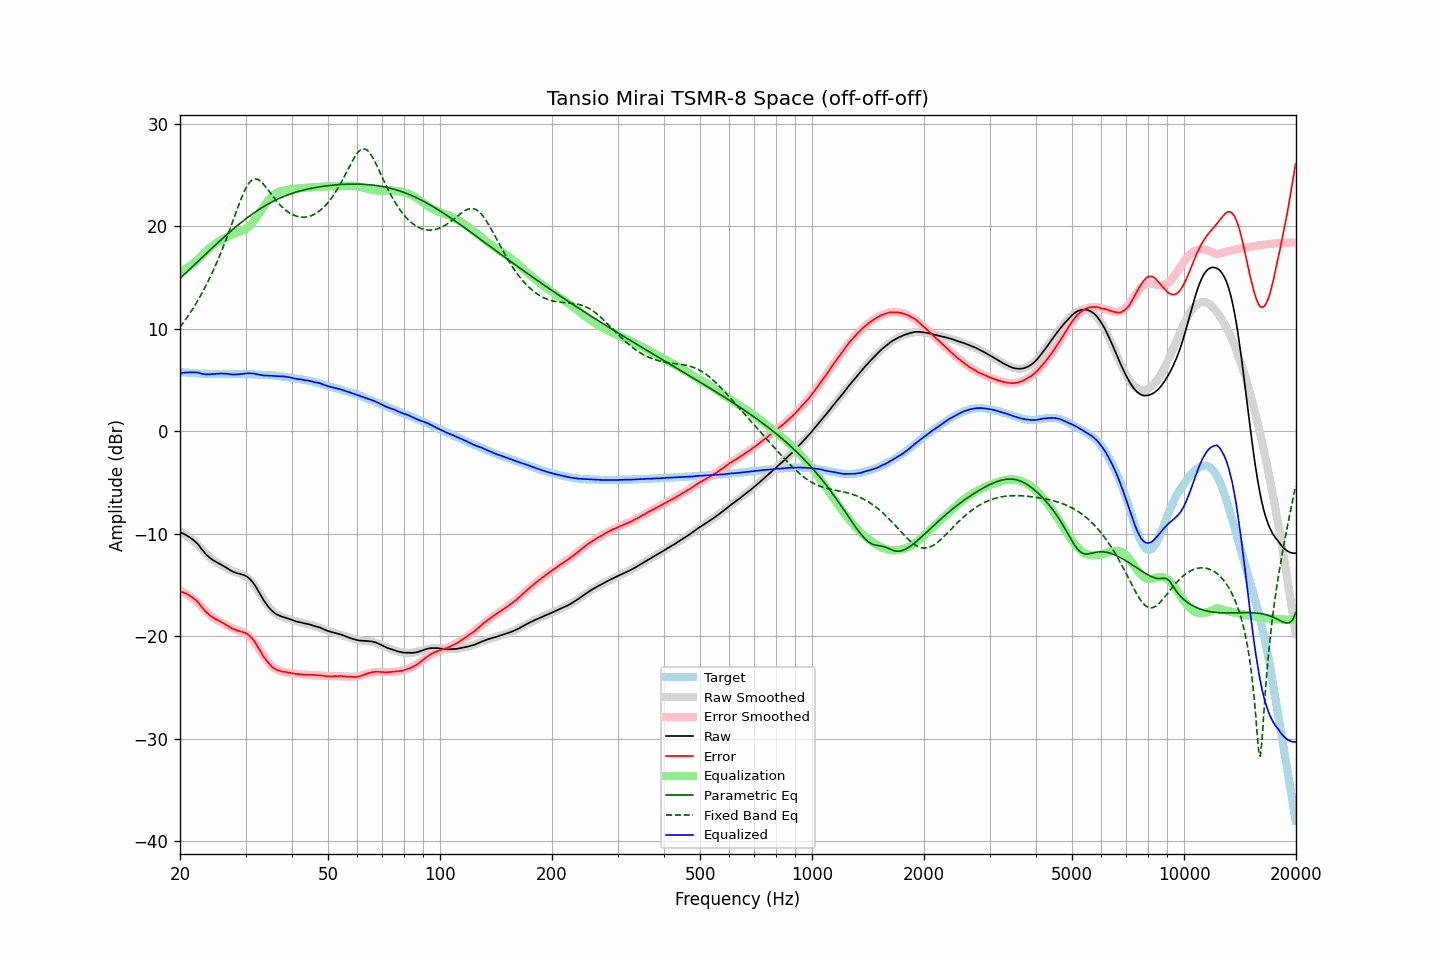

The table this chart was drawn from, first rows:
frequency, raw, error, smoothed, error_smoothed, equalization, parametric_eq, fixed_band_eq, equalized_raw, equalized_smoothed, target
20.00, -9.87, -15.63, -9.77, -15.53, 15.53, 14.90, 10.14, 5.66, 5.76, 5.76
20.20, -9.93, -15.68, -9.87, -15.61, 15.61, 15.05, 10.35, 5.68, 5.75, 5.75
20.40, -9.99, -15.72, -9.97, -15.70, 15.70, 15.20, 10.56, 5.71, 5.73, 5.73
20.61, -10.07, -15.79, -10.07, -15.79, 15.79, 15.35, 10.78, 5.72, 5.72, 5.72
20.81, -10.16, -15.86, -10.18, -15.89, 15.89, 15.50, 11.01, 5.73, 5.71, 5.70
21.02, -10.25, -15.94, -10.30, -15.99, 15.99, 15.64, 11.24, 5.74, 5.70, 5.69
21.23, -10.35, -16.03, -10.41, -16.10, 16.10, 15.79, 11.47, 5.75, 5.69, 5.68
21.44, -10.46, -16.15, -10.54, -16.21, 16.21, 15.94, 11.71, 5.75, 5.68, 5.69
21.66, -10.58, -16.25, -10.66, -16.33, 16.33, 16.09, 11.96, 5.75, 5.67, 5.67
21.87, -10.71, -16.38, -10.79, -16.45, 16.45, 16.24, 12.21, 5.74, 5.66, 5.67
22.09, -10.84, -16.49, -10.93, -16.58, 16.58, 16.39, 12.47, 5.74, 5.65, 5.65
22.31, -10.99, -16.64, -11.07, -16.72, 16.72, 16.54, 12.74, 5.72, 5.64, 5.65
22.54, -11.19, -16.82, -11.24, -16.88, 16.88, 16.69, 13.01, 5.69, 5.64, 5.64
22.76, -11.41, -17.05, -11.41, -17.04, 17.04, 16.84, 13.29, 5.63, 5.63, 5.63
22.99, -11.61, -17.23, -11.58, -17.21, 17.21, 16.99, 13.57, 5.60, 5.63, 5.62
23.22, -11.80, -17.41, -11.75, -17.37, 17.37, 17.13, 13.87, 5.57, 5.62, 5.61
23.45, -11.98, -17.60, -11.91, -17.53, 17.53, 17.28, 14.17, 5.55, 5.62, 5.62
23.69, -12.14, -17.75, -12.07, -17.68, 17.68, 17.43, 14.47, 5.55, 5.61, 5.61
23.92, -12.28, -17.88, -12.22, -17.83, 17.83, 17.58, 14.79, 5.55, 5.61, 5.60
24.16, -12.41, -18.02, -12.36, -17.96, 17.96, 17.73, 15.12, 5.55, 5.60, 5.61
24.40, -12.52, -18.13, -12.49, -18.09, 18.09, 17.87, 15.45, 5.57, 5.60, 5.60
24.65, -12.63, -18.23, -12.61, -18.21, 18.21, 18.02, 15.79, 5.58, 5.60, 5.60
24.89, -12.72, -18.32, -12.72, -18.31, 18.31, 18.17, 16.14, 5.59, 5.60, 5.60
25.14, -12.80, -18.39, -12.82, -18.41, 18.41, 18.31, 16.50, 5.61, 5.59, 5.59
25.39, -12.89, -18.48, -12.91, -18.50, 18.50, 18.46, 16.87, 5.61, 5.59, 5.59
25.65, -12.97, -18.56, -13.01, -18.60, 18.60, 18.60, 17.25, 5.63, 5.59, 5.59
25.91, -13.06, -18.64, -13.10, -18.68, 18.68, 18.74, 17.63, 5.63, 5.59, 5.58
26.16, -13.14, -18.73, -13.18, -18.77, 18.77, 18.88, 18.03, 5.63, 5.59, 5.59
26.43, -13.24, -18.83, -13.27, -18.86, 18.86, 19.03, 18.43, 5.62, 5.59, 5.59
26.69, -13.33, -18.92, -13.35, -18.94, 18.94, 19.17, 18.84, 5.61, 5.59, 5.59
26.96, -13.44, -19.02, -13.44, -19.02, 19.02, 19.30, 19.26, 5.58, 5.59, 5.59
27.23, -13.54, -19.12, -13.51, -19.10, 19.10, 19.44, 19.69, 5.56, 5.59, 5.58
27.50, -13.63, -19.21, -13.58, -19.17, 19.17, 19.58, 20.12, 5.54, 5.59, 5.58
27.77, -13.71, -19.30, -13.65, -19.24, 19.24, 19.71, 20.55, 5.53, 5.59, 5.59
28.05, -13.77, -19.36, -13.71, -19.30, 19.30, 19.85, 20.99, 5.53, 5.59, 5.59
28.33, -13.83, -19.42, -13.77, -19.36, 19.36, 19.98, 21.42, 5.53, 5.59, 5.59
28.62, -13.87, -19.46, -13.83, -19.42, 19.42, 20.11, 21.85, 5.55, 5.59, 5.59
28.90, -13.91, -19.51, -13.88, -19.47, 19.47, 20.24, 22.27, 5.56, 5.59, 5.60
29.19, -13.96, -19.55, -13.94, -19.53, 19.53, 20.36, 22.67, 5.57, 5.59, 5.59
29.48, -14.00, -19.59, -14.01, -19.60, 19.60, 20.49, 23.05, 5.60, 5.59, 5.59
29.78, -14.05, -19.64, -14.09, -19.67, 19.67, 20.61, 23.40, 5.62, 5.58, 5.59
30.08, -14.13, -19.71, -14.18, -19.76, 19.76, 20.73, 23.72, 5.63, 5.58, 5.58
30.38, -14.23, -19.80, -14.30, -19.87, 19.87, 20.85, 24.00, 5.64, 5.58, 5.57
30.68, -14.36, -19.93, -14.43, -20.00, 20.00, 20.97, 24.23, 5.64, 5.57, 5.57
30.99, -14.51, -20.07, -14.59, -20.15, 20.15, 21.08, 24.41, 5.65, 5.56, 5.56
31.30, -14.69, -20.25, -14.77, -20.33, 20.33, 21.19, 24.54, 5.64, 5.56, 5.56
31.61, -14.90, -20.45, -14.97, -20.52, 20.52, 21.30, 24.61, 5.62, 5.55, 5.55
31.93, -15.14, -20.67, -15.19, -20.73, 20.73, 21.41, 24.62, 5.60, 5.54, 5.53
32.24, -15.40, -20.94, -15.43, -20.96, 20.96, 21.52, 24.59, 5.56, 5.53, 5.54
32.57, -15.67, -21.19, -15.67, -21.20, 21.20, 21.62, 24.51, 5.53, 5.52, 5.52
32.89, -15.94, -21.46, -15.92, -21.44, 21.44, 21.72, 24.40, 5.50, 5.52, 5.52
33.22, -16.22, -21.73, -16.17, -21.68, 21.68, 21.82, 24.26, 5.46, 5.51, 5.51
33.55, -16.48, -21.99, -16.42, -21.92, 21.92, 21.91, 24.09, 5.44, 5.50, 5.51
33.89, -16.71, -22.20, -16.66, -22.15, 22.15, 22.01, 23.90, 5.44, 5.49, 5.49
34.23, -16.93, -22.40, -16.88, -22.37, 22.37, 22.10, 23.70, 5.44, 5.48, 5.47
34.57, -17.14, -22.61, -17.09, -22.57, 22.57, 22.19, 23.50, 5.43, 5.47, 5.47
34.92, -17.33, -22.78, -17.28, -22.74, 22.74, 22.27, 23.29, 5.42, 5.46, 5.45
35.27, -17.49, -22.95, -17.45, -22.90, 22.90, 22.36, 23.08, 5.41, 5.45, 5.47
35.62, -17.63, -23.07, -17.60, -23.03, 23.03, 22.44, 22.87, 5.40, 5.44, 5.44
35.97, -17.76, -23.19, -17.72, -23.15, 23.15, 22.52, 22.67, 5.38, 5.42, 5.43
... 635 more rows
